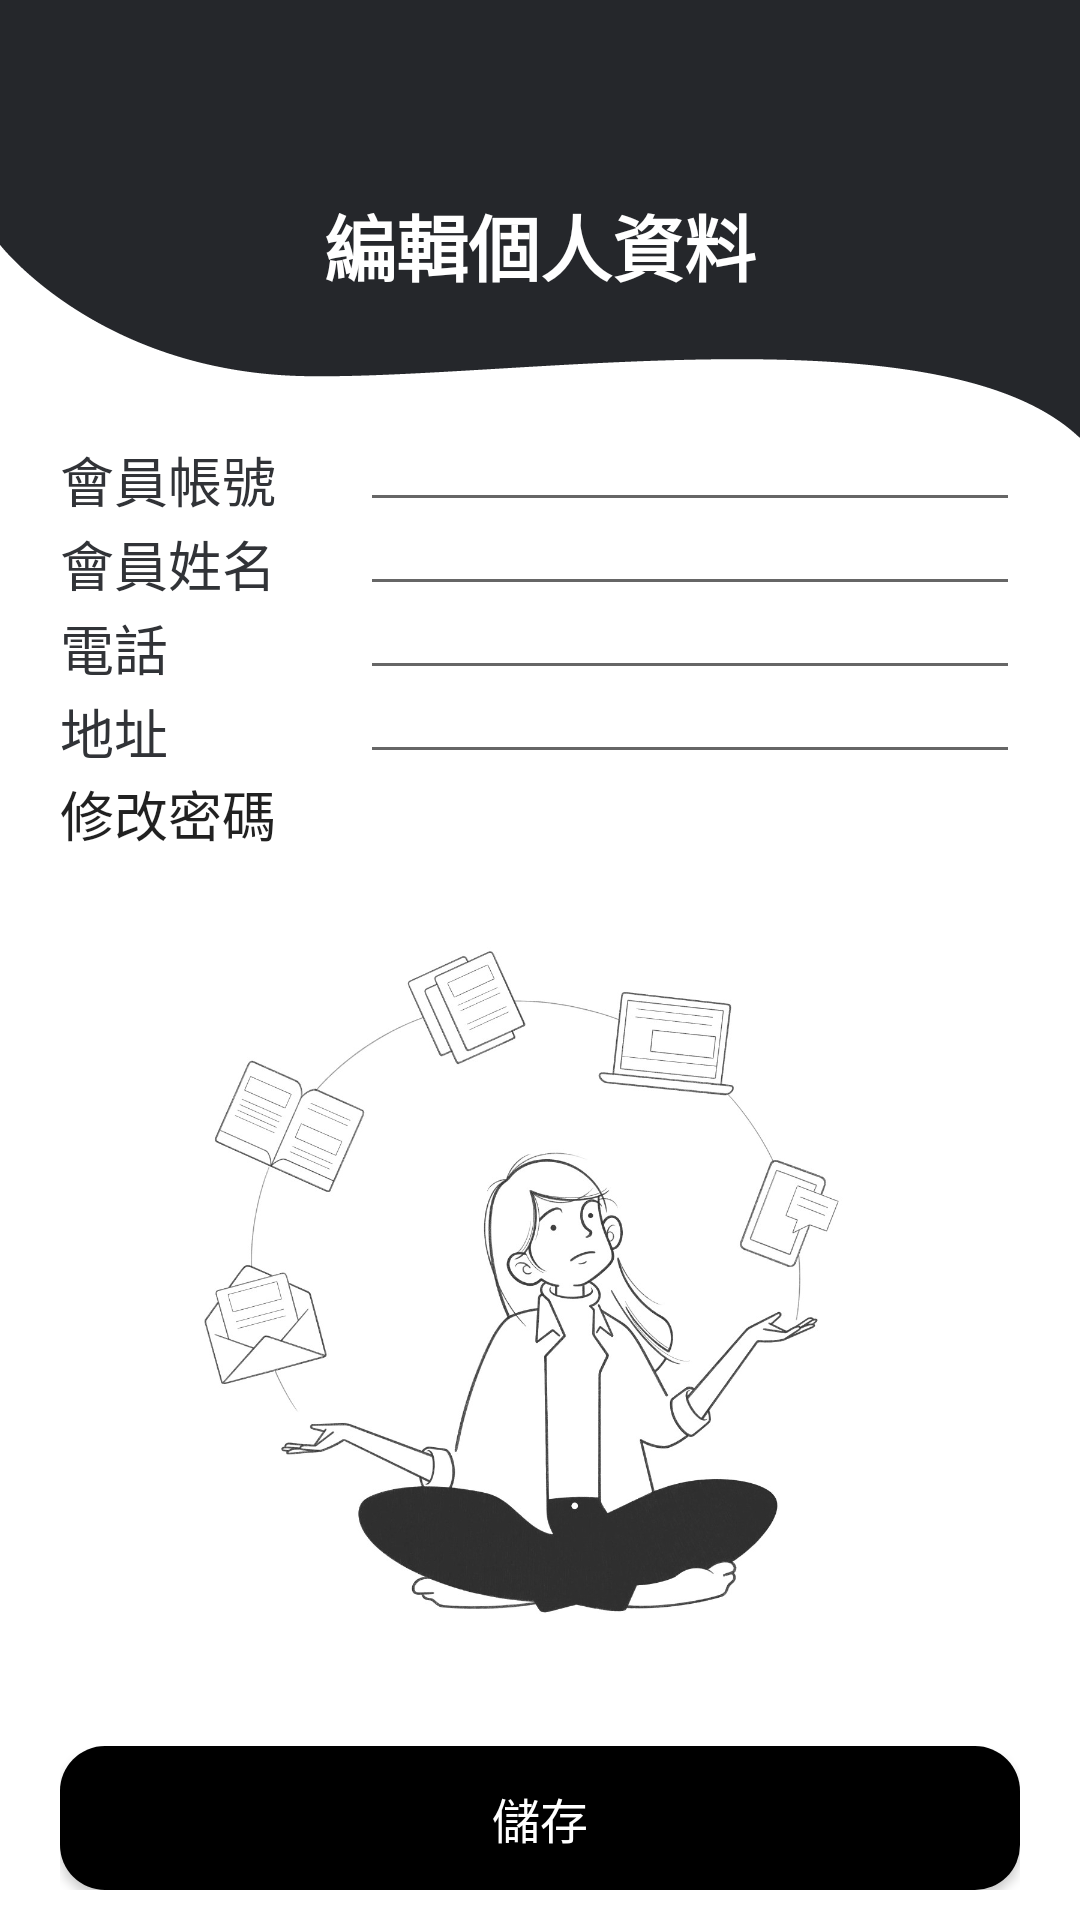

Here is an Android app screen rendered from its layout file. Give the layout XML and the strings, colors and styles it references.
<!-- AndroidManifest.xml: application theme Theme.Test2 -->
<!-- res/layout/activity_edit_profile.xml -->
<?xml version="1.0" encoding="utf-8"?>

<androidx.constraintlayout.widget.ConstraintLayout xmlns:android="http://schemas.android.com/apk/res/android"
    xmlns:app="http://schemas.android.com/apk/res-auto"
    xmlns:tools="http://schemas.android.com/tools"
    android:layout_width="match_parent"
    android:layout_height="match_parent"
    tools:context=".activity.profile.EditProfile">

    <androidx.constraintlayout.widget.ConstraintLayout
        android:id="@+id/constraintLayout8"
        android:layout_width="match_parent"
        android:layout_height="wrap_content"
        app:layout_constraintEnd_toEndOf="parent"
        app:layout_constraintStart_toStartOf="parent"
        app:layout_constraintTop_toTopOf="parent">

        <ImageView
            android:id="@+id/imageView11"
            android:layout_width="0dp"
            android:layout_height="wrap_content"
            android:adjustViewBounds="true"
            android:scaleType="fitXY"
            android:src="@drawable/i11_background_top2"
            app:layout_constraintEnd_toEndOf="parent"
            app:layout_constraintStart_toStartOf="parent"
            app:layout_constraintTop_toTopOf="parent" />

        <androidx.appcompat.widget.Toolbar
            android:id="@+id/toolbar11"
            android:layout_width="match_parent"
            android:layout_height="wrap_content"
            android:layout_marginTop="8dp"
            android:background="#00000000"
            android:minHeight="?attr/actionBarSize"
            android:theme="?attr/actionBarTheme"
            app:layout_constraintEnd_toEndOf="parent"
            app:layout_constraintStart_toStartOf="parent"
            app:layout_constraintTop_toTopOf="parent" />

        <LinearLayout
            android:layout_width="0dp"
            android:layout_height="0dp"
            android:orientation="horizontal"
            app:layout_constraintBottom_toBottomOf="@+id/toolbar11"
            app:layout_constraintEnd_toEndOf="@+id/toolbar11"
            app:layout_constraintStart_toStartOf="parent"
            app:layout_constraintTop_toTopOf="@+id/toolbar11">

            <ImageButton
                android:id="@+id/btnToBackProfileEditProfile"
                android:layout_width="wrap_content"
                android:layout_height="match_parent"
                android:background="#00000000"
                android:paddingLeft="16dp"
                android:paddingRight="16dp"
                android:tint="@color/fifth"
                app:srcCompat="@drawable/ic_back"
                tools:ignore="VectorDrawableCompat" />

        </LinearLayout>

        <TextView
            android:id="@+id/textView26"
            android:layout_width="match_parent"
            android:layout_height="wrap_content"
            android:fontFamily="@font/notoseriftc_semibold"
            android:gravity="center"
            android:paddingLeft="20dp"
            android:paddingRight="20dp"
            android:text="編輯個人資料"
            android:textColor="@color/sixth"
            android:textSize="24sp"
            android:textStyle="bold"
            app:layout_constraintEnd_toEndOf="parent"
            app:layout_constraintStart_toStartOf="parent"
            app:layout_constraintTop_toBottomOf="@+id/toolbar11" />

    </androidx.constraintlayout.widget.ConstraintLayout>

    <ScrollView
        android:layout_width="match_parent"
        android:layout_height="0dp"
        android:paddingLeft="20dp"
        android:paddingRight="20dp"
        app:layout_constraintBottom_toTopOf="@+id/constraintLayout6"
        app:layout_constraintEnd_toEndOf="parent"
        app:layout_constraintStart_toStartOf="parent"
        app:layout_constraintTop_toBottomOf="@+id/constraintLayout8">

        <LinearLayout
            android:layout_width="match_parent"
            android:layout_height="wrap_content"
            android:orientation="vertical">

            <LinearLayout
                android:layout_width="match_parent"
                android:layout_height="wrap_content"
                android:orientation="horizontal">

                <TextView
                    android:id="@+id/textView3"
                    android:layout_width="100dp"
                    android:layout_height="match_parent"
                    android:fontFamily="@font/notoseriftc_semibold"
                    android:gravity="center|left"
                    android:text="會員帳號"
                    android:textColor="@color/fourth"
                    android:textSize="18sp" />

                <EditText
                    android:id="@+id/txtMemNo"
                    android:layout_width="wrap_content"
                    android:layout_height="wrap_content"
                    android:layout_weight="1"
                    android:ems="10"
                    android:fontFamily="@font/notoseriftc_semibold"
                    android:inputType="textPersonName"
                    android:padding="0dp"
                    android:textColorHighlight="@color/fourth"
                    android:textColorLink="@color/fourth" />
            </LinearLayout>

            <LinearLayout
                android:layout_width="match_parent"
                android:layout_height="wrap_content"
                android:orientation="horizontal">

                <TextView
                    android:id="@+id/textView2"
                    android:layout_width="100dp"
                    android:layout_height="match_parent"
                    android:fontFamily="@font/notoseriftc_semibold"
                    android:gravity="center|left"
                    android:text="會員姓名"
                    android:textColor="@color/fourth"
                    android:textSize="18sp" />

                <EditText
                    android:id="@+id/txtMemName"
                    android:layout_width="wrap_content"
                    android:layout_height="wrap_content"
                    android:layout_weight="1"
                    android:ems="10"
                    android:fontFamily="@font/notoseriftc_semibold"
                    android:inputType="textPersonName"
                    android:padding="0dp"
                    android:textColorHighlight="@color/fourth"
                    android:textColorLink="@color/fourth" />

            </LinearLayout>

            <LinearLayout
                android:layout_width="match_parent"
                android:layout_height="wrap_content"
                android:orientation="horizontal">

                <TextView
                    android:id="@+id/textView4"
                    android:layout_width="100dp"
                    android:layout_height="match_parent"
                    android:fontFamily="@font/notoseriftc_semibold"
                    android:gravity="center|left"
                    android:text="電話"
                    android:textColor="@color/fourth"
                    android:textSize="18sp" />

                <EditText
                    android:id="@+id/txtTel"
                    android:layout_width="wrap_content"
                    android:layout_height="wrap_content"
                    android:layout_weight="1"
                    android:ems="10"
                    android:fontFamily="@font/notoseriftc_semibold"
                    android:inputType="textPhonetic"
                    android:padding="0dp"
                    android:textColorHighlight="@color/fourth"
                    android:textColorLink="@color/fourth" />
            </LinearLayout>

            <LinearLayout
                android:layout_width="match_parent"
                android:layout_height="wrap_content"
                android:orientation="horizontal">

                <TextView
                    android:id="@+id/textView5"
                    android:layout_width="100dp"
                    android:layout_height="match_parent"
                    android:fontFamily="@font/notoseriftc_semibold"
                    android:gravity="center|left"
                    android:text="地址"
                    android:textColor="@color/fourth"
                    android:textSize="18sp" />

                <EditText
                    android:id="@+id/txtAddress"
                    android:layout_width="wrap_content"
                    android:layout_height="wrap_content"
                    android:layout_weight="1"
                    android:ems="10"
                    android:fontFamily="@font/notoseriftc_semibold"
                    android:inputType="text"
                    android:padding="0dp"
                    android:textColorHighlight="@color/fourth"
                    android:textColorLink="@color/fourth" />
            </LinearLayout>

            <Button
                android:id="@+id/btnEditPwd"
                android:layout_width="match_parent"
                android:layout_height="wrap_content"
                android:background="@drawable/button_radius"
                android:fontFamily="@font/notoseriftc_semibold"
                android:gravity="left"
                android:padding="0dp"
                android:text="修改密碼"
                android:textSize="18sp"
                app:backgroundTint="#00000000"
                app:icon="@drawable/ic_arrow_forward_ios_black_24dp"
                app:iconGravity="end" />

            <ImageView
                android:id="@+id/imageView12"
                android:layout_width="wrap_content"
                android:layout_height="wrap_content"
                android:adjustViewBounds="true"
                app:srcCompat="@drawable/i11_img" />

        </LinearLayout>
    </ScrollView>

    <androidx.constraintlayout.widget.ConstraintLayout
        android:id="@+id/constraintLayout6"
        android:layout_width="match_parent"
        android:layout_height="0dp"
        android:layout_gravity="center_vertical"
        android:paddingLeft="20dp"
        android:paddingTop="10dp"
        android:paddingRight="20dp"
        android:paddingBottom="10dp"
        app:layout_constraintBottom_toBottomOf="parent"
        app:layout_constraintEnd_toEndOf="parent"
        app:layout_constraintStart_toStartOf="parent"
        tools:context=".ui.dashboard.DashboardFragment">

        <Button
            android:id="@+id/btnProfileSave"
            android:layout_width="0dp"
            android:layout_height="wrap_content"
            android:layout_weight="1"
            android:background="@drawable/button_radius_black"
            android:fontFamily="@font/notoseriftc_regular"
            android:text="儲存"
            android:textColor="@color/sixth"
            android:textSize="16sp"
            app:layout_constraintBottom_toBottomOf="parent"
            app:layout_constraintEnd_toEndOf="parent"
            app:layout_constraintStart_toStartOf="parent" />
    </androidx.constraintlayout.widget.ConstraintLayout>

</androidx.constraintlayout.widget.ConstraintLayout>
<!-- resources referenced by this layout -->
<resources>
  <color name="fifth">#AFABAB</color>
  <color name="fourth">#313337</color>
  <color name="sixth">#FFFFFF</color>
  <!-- drawable button_radius (drawable) -->
  <?xml version="1.0" encoding="utf-8"?>
  
  <shape xmlns:android="http://schemas.android.com/apk/res/android"
      android:shape="rectangle" >
      <corners android:radius="15sp" />
  </shape>
  <!-- drawable button_radius_black (drawable) -->
  <?xml version="1.0" encoding="utf-8"?>
  
  <shape xmlns:android="http://schemas.android.com/apk/res/android"
      android:shape="rectangle" >
      <corners android:radius="15sp" />
      <solid android:color="@color/first" />
      <padding
          android:left="0dp"
          android:top="0dp"
          android:right="0dp"
          android:bottom="0dp" />
  </shape>
  <!-- drawable i11_background_top2: png bitmap (drawable, 5013 bytes) -->
  <!-- drawable i11_img: png bitmap (drawable, 171096 bytes) -->
  <!-- drawable ic_arrow_forward_ios_black_24dp (drawable) -->
  <vector xmlns:android="http://schemas.android.com/apk/res/android"
      android:width="24dp"
      android:height="24dp"
      android:viewportWidth="24"
      android:viewportHeight="24">
    <path
        android:pathData="M6.23,20.23l1.77,1.77l10,-10l-10,-10l-1.77,1.77l8.23,8.23z"
        android:fillColor="#000000"/>
  </vector>
  <style name="Theme.Test2" parent="Theme.MaterialComponents.DayNight.DarkActionBar">
          
          <item name="colorPrimary">@color/first</item>
          <item name="colorPrimaryVariant">@color/second</item>
          <item name="colorOnPrimary">@color/fourth</item>
          
          <item name="colorSecondary">@color/fifth</item>
          <item name="colorSecondaryVariant">@color/fourth</item>
          <item name="colorOnSecondary">@color/first</item>
          
          <item name="android:statusBarColor" tools:targetApi="l">?attr/colorPrimaryVariant</item>
          
  
          <item name="android:actionMenuTextColor">@color/fourth</item>
      </style>
  <color name="first">#000000</color>
  <color name="second">#3B3B3B</color>
</resources>
